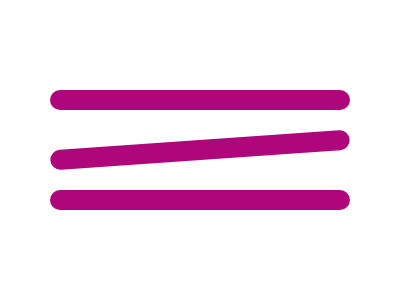

Give the HTML and CSS whose rendering is this image.

<div class="vertical"></div>
<div class="bar"></div>
<div class="bar"></div>

<style>
  /* In the official CSSBATTLE playground remove the dot
            use body{} instead .body{}
            */
  .body {
    background: #000000;
  }

  .bar {
    background: #af067c;
    width: 300px;
    height: 20px;
    position: absolute;
    top: 90px;
    left: 50px;
    border-radius: 10px;
    box-shadow: 0 100px #af067c;
  }

  .bar:nth-child(2) {
    transform: translateY(50px) rotate(-4deg);
    box-shadow: none;
  }

  .vertical {
    background: #fff;
    width: 20px;
    height: 50px;
    position: absolute;
    top: 110px;
    left: 80px;
    box-shadow: 110px 50px #fff, 220px 40px #fff, 220px 0 #fff;
  }
</style>
